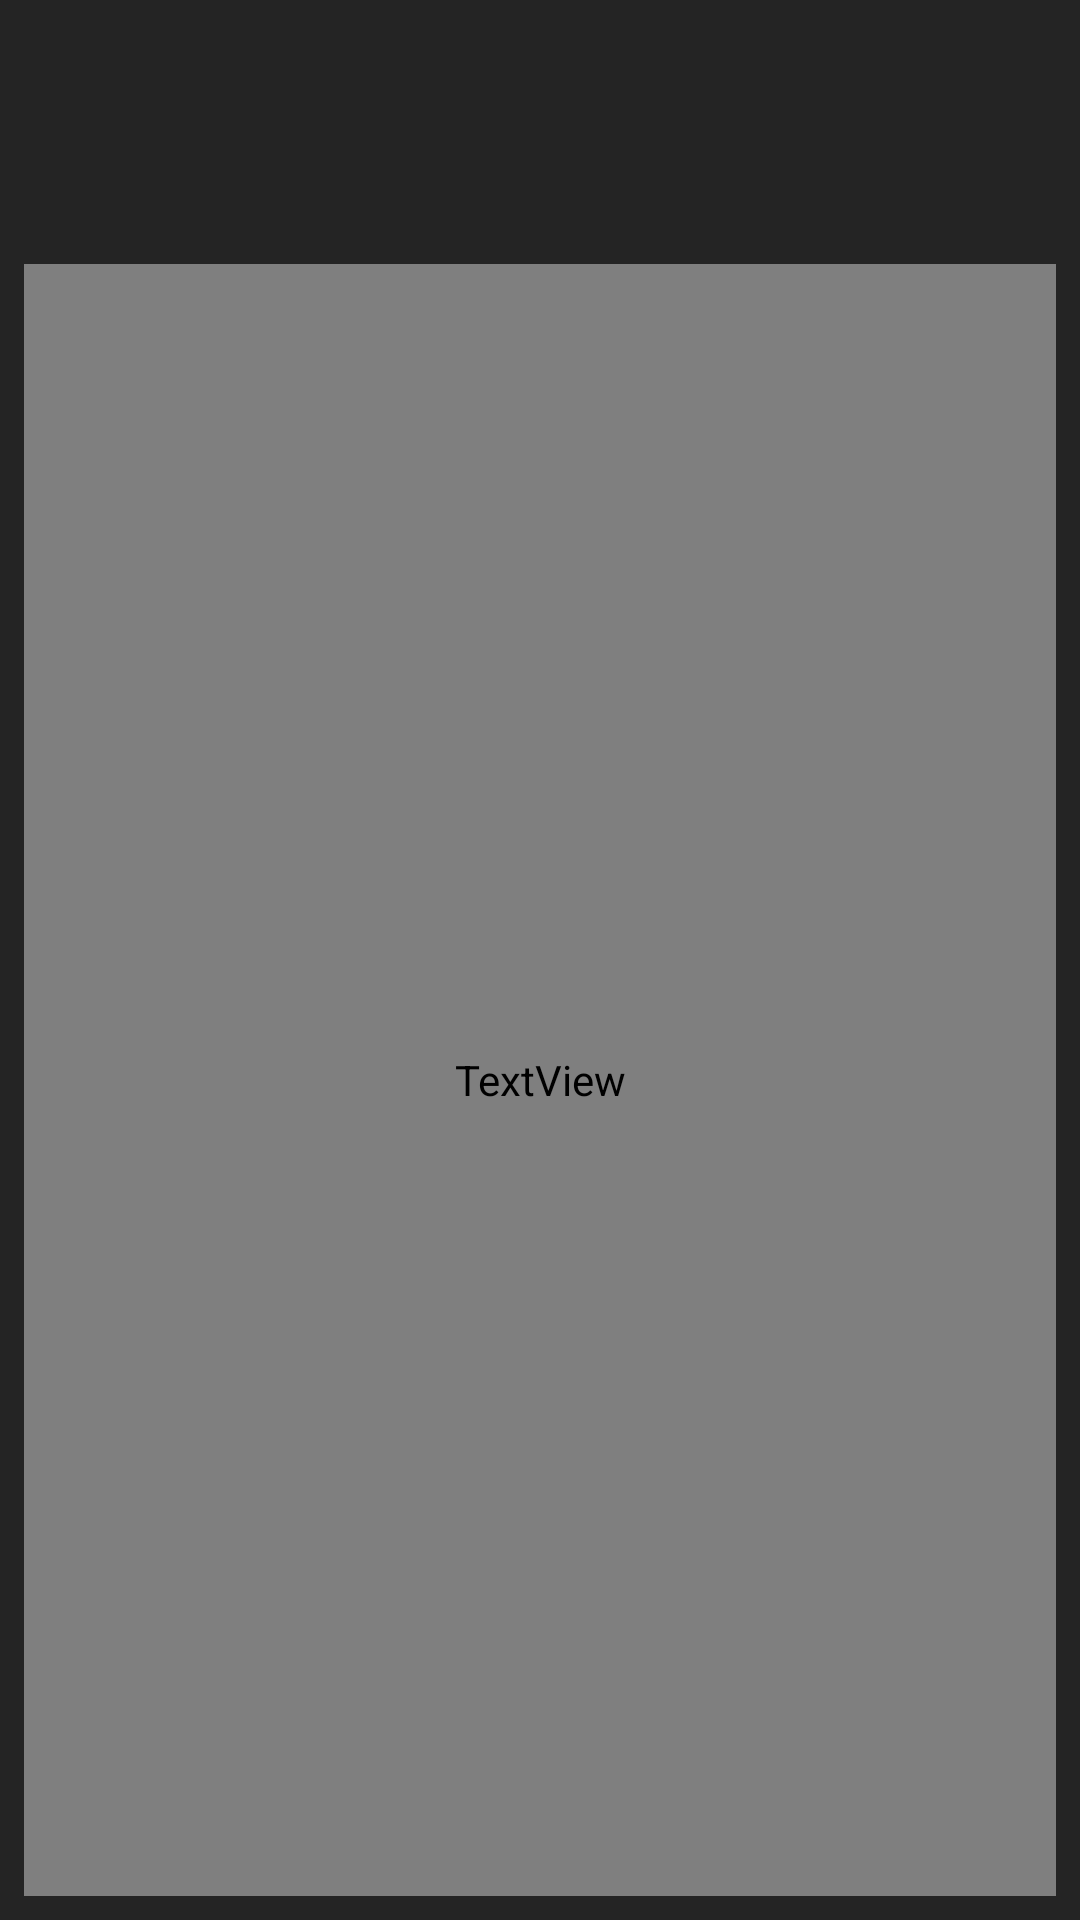

Produce the Android XML layout that renders to this screen, including the resource entries it uses.
<!-- AndroidManifest.xml: application theme Theme.AppCompat.NoActionBar -->
<!-- res/layout/review_element.xml -->
<?xml version="1.0" encoding="utf-8"?>
<RelativeLayout xmlns:android="http://schemas.android.com/apk/res/android"
    android:id="@+id/review_element_layout"
    android:layout_width="@dimen/review_element_width"
    android:layout_height="@dimen/review_element_height"
    android:background="@color/base_app_color"
    android:clipToPadding="false"
    android:focusable="true"
    android:stateListAnimator="@animator/review_element_animator">

    <TextView
        android:id="@+id/review_comment"
        style="@style/ReviewElementReview"
        android:layout_alignParentStart="true"
        android:layout_alignParentTop="true"
        android:layout_alignParentEnd="true" />

    <TextView
        android:id="@+id/reviewer"
        style="@style/ReviewElementAuthor"
        android:layout_below="@id/review_comment"
        android:layout_alignParentStart="true"
        android:layout_alignParentEnd="true"
        android:layout_alignParentBottom="true"
        android:text="@string/review_by" />

</RelativeLayout>
<!-- resources referenced by this layout -->
<resources>
  <color name="base_app_color">#242424</color>
  <dimen name="review_element_height">136dp</dimen>
  <dimen name="review_element_width">184dp</dimen>
  <string name="review_by">Review by</string>
  <style name="ReviewElementAuthor">
          <item name="android:layout_width">168dp</item>
          <item name="android:layout_height">16dp</item>
          <item name="android:layout_marginStart">8dp</item>
          <item name="android:layout_marginTop">12dp</item>
          <item name="android:layout_marginEnd">8dp</item>
          <item name="android:layout_marginBottom">8dp</item>
          <item name="android:fontFamily">Roman</item>
          <item name="android:gravity">start</item>
          <item name="android:textSize">10sp</item>
      </style>
  <style name="ReviewElementReview">
          <item name="android:layout_width">@dimen/review_element_comment_width</item>
          <item name="android:layout_height">@dimen/review_element_comment_height</item>
          <item name="android:layout_marginStart">@dimen/review_element_comment_marginStart</item>
          <item name="android:layout_marginTop">@dimen/review_element_comment_marginTop</item>
          <item name="android:layout_marginEnd">@dimen/review_element_comment_marginEnd</item>
          <item name="android:fontFamily">sans-serif</item>
          <item name="android:gravity">start</item>
          <item name="android:maxLines">8</item>
          <item name="android:textSize">@dimen/review_element_comment_size</item>
      </style>
  <dimen name="review_element_comment_width">168dp</dimen>
  <dimen name="review_element_comment_height">64dp</dimen>
  <dimen name="review_element_comment_marginStart">8dp</dimen>
  <dimen name="review_element_comment_marginTop">12dp</dimen>
  <dimen name="review_element_comment_marginEnd">8dp</dimen>
  <dimen name="review_element_comment_size">10sp</dimen>
</resources>
